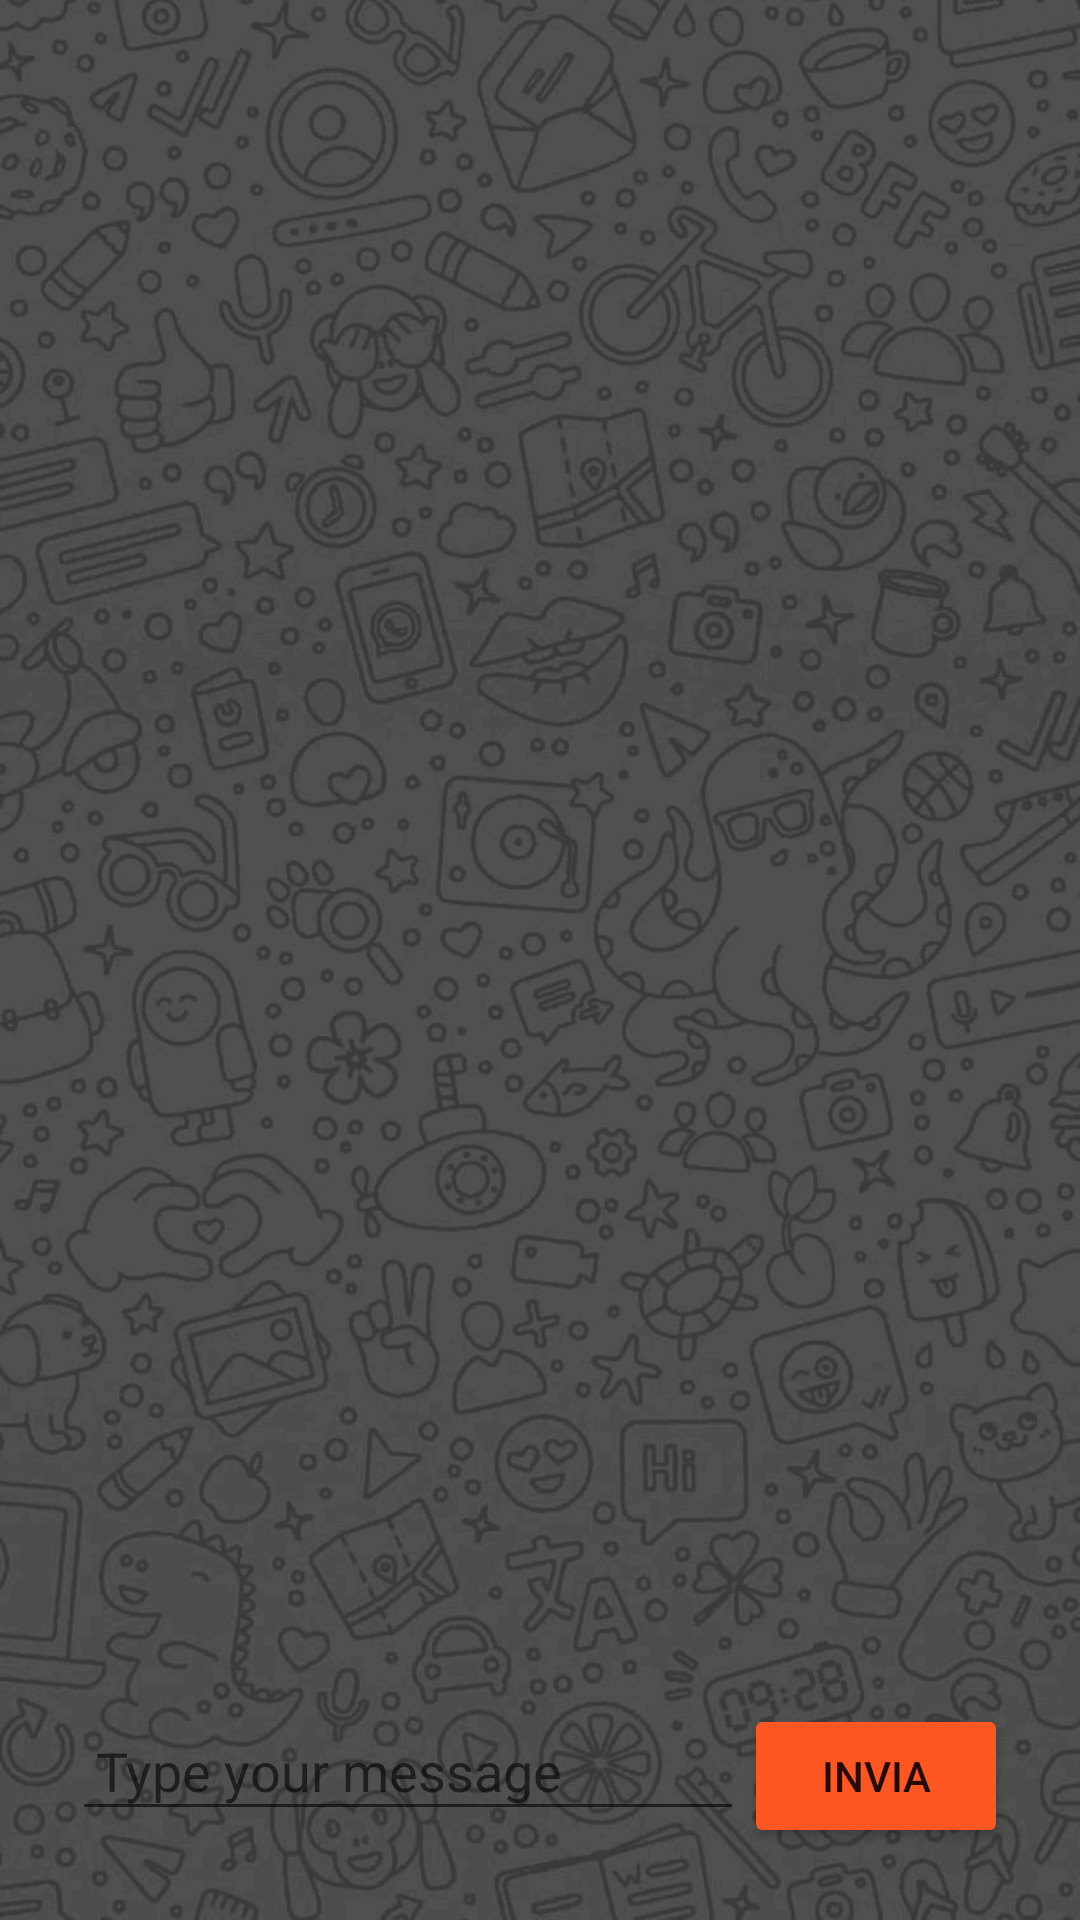

Android layout source for this screen:
<!-- AndroidManifest.xml: application theme Theme.Multichat -->
<!-- res/layout/activity_chat.xml -->
<?xml version="1.0" encoding="utf-8"?>
<RelativeLayout xmlns:android="http://schemas.android.com/apk/res/android"
    xmlns:app="http://schemas.android.com/apk/res-auto"
    xmlns:tools="http://schemas.android.com/tools"
    android:layout_width="match_parent"
    android:layout_height="match_parent"
    android:background="@drawable/icon_background_white"
    android:padding="16dp">

    <ListView
        android:id="@+id/list_view_messages"
        android:layout_width="match_parent"
        android:layout_height="match_parent"
        android:layout_above="@+id/layout_input"
        android:divider="@android:color/darker_gray"
        android:dividerHeight="1dp"
        android:paddingBottom="8dp" />

    <LinearLayout
        android:id="@+id/layout_input"
        android:layout_width="match_parent"
        android:layout_height="wrap_content"
        android:layout_alignParentBottom="true"
        android:orientation="horizontal"
        android:padding="8dp">

        <EditText
            android:id="@+id/edit_text_message"
            android:layout_width="0dp"
            android:layout_height="wrap_content"
            android:layout_weight="1"
            android:hint="Type your message"
            android:inputType="textMultiLine"
            android:maxLines="5"
            android:minLines="1"
            android:padding="8dp" />

        <Button
            android:id="@+id/button_send"
            android:layout_width="wrap_content"
            android:layout_height="wrap_content"
            android:text="Invia"
            app:backgroundTint="#FF5722" />

    </LinearLayout>

</RelativeLayout>
<!-- resources referenced by this layout -->
<resources>
  <!-- drawable icon_background_white: png bitmap (drawable, 428798 bytes) -->
  <style name="Theme.Multichat" parent="Theme.MaterialComponents.DayNight.DarkActionBar">
          
          <item name="colorPrimary">@color/purple_500</item>
          <item name="colorPrimaryVariant">@color/purple_700</item>
          <item name="colorOnPrimary">@color/white</item>
          
          <item name="colorSecondary">@color/teal_200</item>
          <item name="colorSecondaryVariant">@color/teal_700</item>
          <item name="colorOnSecondary">@color/black</item>
          
          <item name="android:statusBarColor">?attr/colorPrimaryVariant</item>
          
      </style>
  <!-- not gathered from this repository: default colours our renderer supplied (Android Studio template values) -->
  <color name="purple_500">#FF6200EE</color>
  <color name="purple_700">#FF3700B3</color>
  <color name="teal_200">#FF03DAC5</color>
  <color name="teal_700">#FF018786</color>
  <color name="black">#FF000000</color>
  <color name="white">#FFFFFFFF</color>
</resources>
